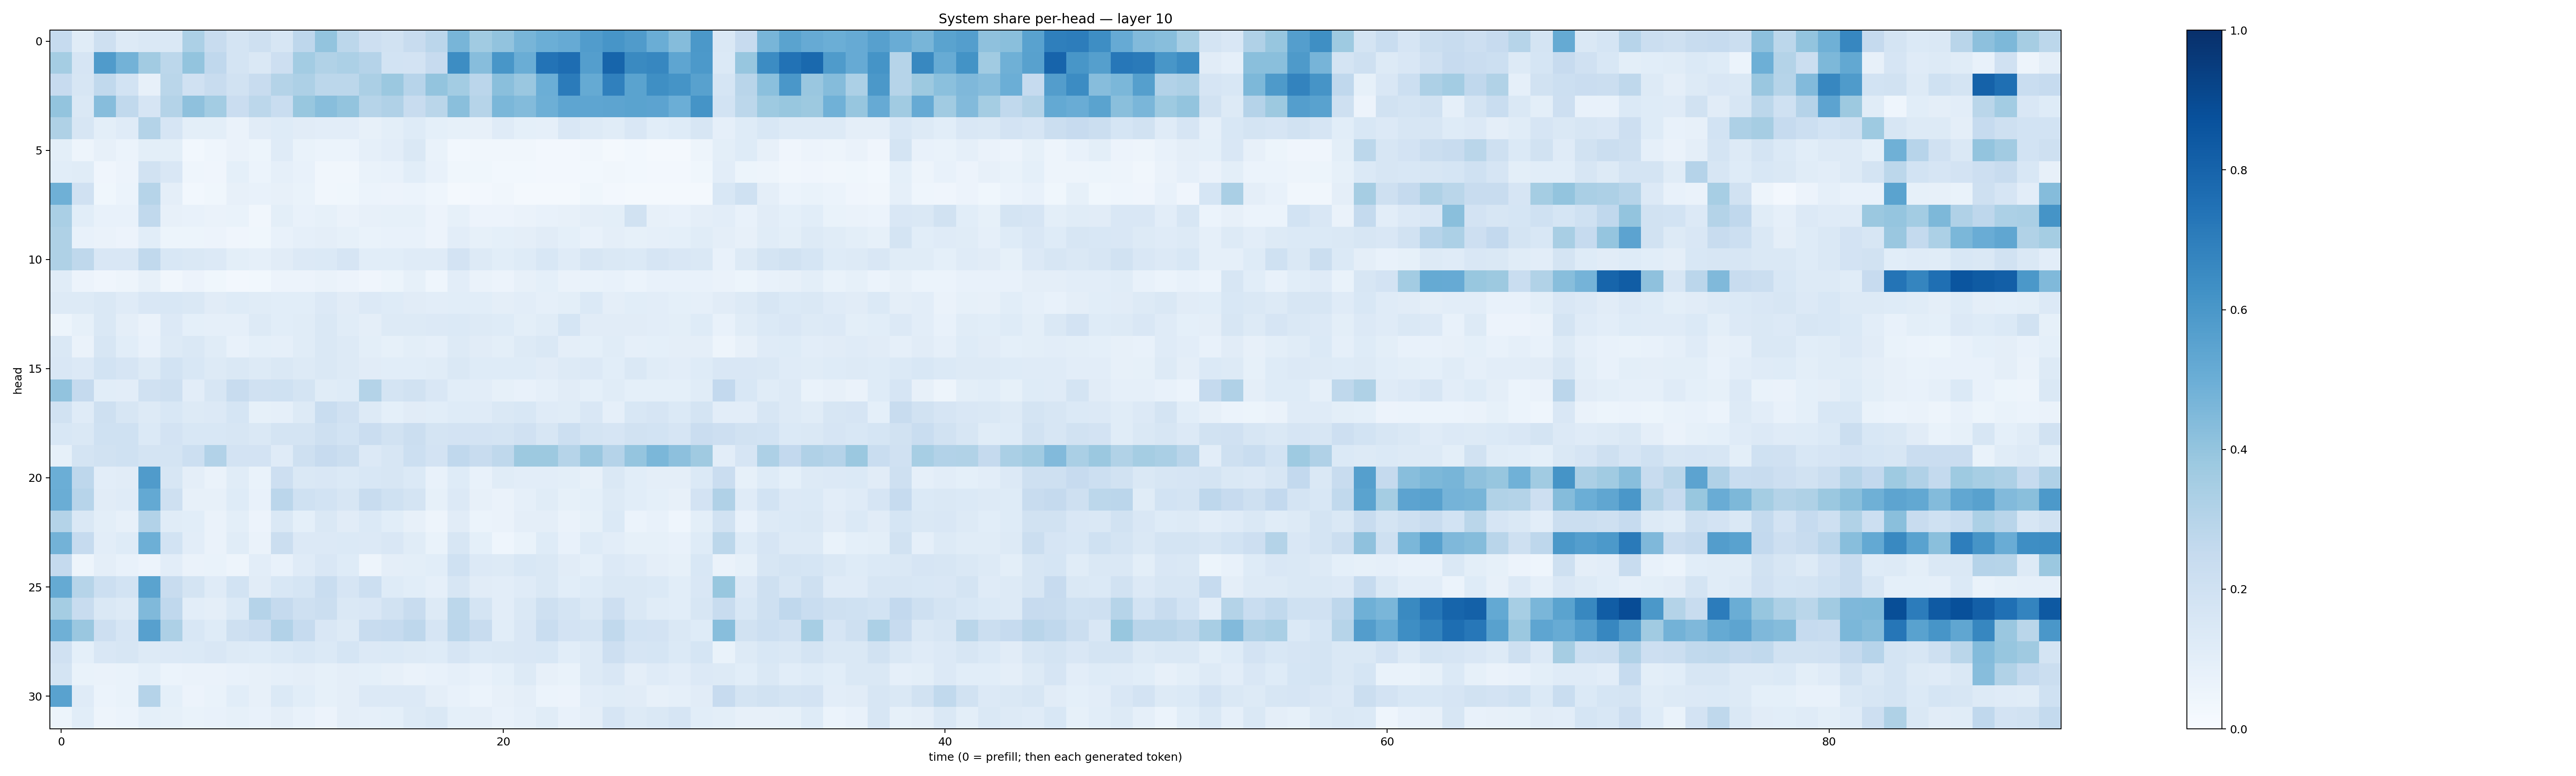

Source data for this figure (header and first rows):
0.24920787, 0.11611634, 0.20495605, 0.12840223, 0.14413518, 0.14529577, 0.32886288, 0.23630562, 0.17216872, 0.2106223, 0.15731148, 0.2735332, 0.4007406, 0.27801004, 0.21270514, 0.19370437, 0.23718305, 0.28162697, 0.46582383, 0.36546814, 0.40534562, 0.4685161, 0.4964623, 0.51318604
0.3553, 0.1657, 0.581, 0.4773, 0.3629, 0.2788, 0.3985, 0.268, 0.1787, 0.1464, 0.2131, 0.3559, 0.3132, 0.3305, 0.3033, 0.187, 0.1826, 0.2444, 0.6433, 0.4323, 0.6017, 0.5019, 0.7401, 0.764
0.2422, 0.1614, 0.2632, 0.184, 0.0818, 0.2875, 0.1989, 0.2344, 0.1901, 0.2394, 0.3072, 0.3259, 0.2776, 0.2774, 0.3352, 0.3797, 0.2962, 0.4016, 0.3569, 0.2818, 0.4254, 0.3854, 0.4983, 0.7093
0.3998, 0.1451, 0.4297, 0.2649, 0.1659, 0.3048, 0.4112, 0.3581, 0.2303, 0.2807, 0.2309, 0.3899, 0.4277, 0.4012, 0.2989, 0.3199, 0.235, 0.2863, 0.4249, 0.298, 0.4588, 0.4411, 0.4933, 0.5383
0.3205, 0.1623, 0.1002, 0.1179, 0.3071, 0.1673, 0.1015, 0.1001, 0.06336, 0.112, 0.1213, 0.1131, 0.1037, 0.1039, 0.07949, 0.09995, 0.1246, 0.09177, 0.08478, 0.08097, 0.118, 0.09228, 0.08889, 0.1522
0.1011, 0.0496, 0.08098, 0.06173, 0.09869, 0.0993, 0.02997, 0.04567, 0.06287, 0.05302, 0.1206, 0.06849, 0.06013, 0.05919, 0.08663, 0.1046, 0.145, 0.06779, 0.02822, 0.03413, 0.03365, 0.03175, 0.02427, 0.02509
0.1082, 0.1147, 0.04002, 0.05818, 0.1904, 0.1509, 0.04356, 0.04034, 0.09279, 0.0619, 0.08703, 0.07089, 0.0343, 0.03489, 0.06687, 0.07315, 0.109, 0.07326, 0.03901, 0.03604, 0.03015, 0.02958, 0.02656, 0.02706
0.4888, 0.1973, 0.0367, 0.06004, 0.2992, 0.09671, 0.02865, 0.03602, 0.07915, 0.07589, 0.08163, 0.06853, 0.03146, 0.0381, 0.05904, 0.05483, 0.06238, 0.04685, 0.02056, 0.02628, 0.03388, 0.02338, 0.02181, 0.02288
0.3378, 0.1083, 0.07202, 0.07508, 0.2627, 0.07898, 0.0727, 0.0632, 0.06769, 0.0347, 0.1003, 0.07668, 0.08394, 0.063, 0.07887, 0.08223, 0.08505, 0.05585, 0.08523, 0.05799, 0.05735, 0.06517, 0.07679, 0.08193
0.3222, 0.07613, 0.06334, 0.05587, 0.1091, 0.051, 0.05415, 0.05785, 0.04139, 0.03745, 0.07506, 0.08662, 0.09726, 0.08339, 0.06853, 0.07387, 0.07177, 0.05708, 0.1055, 0.08259, 0.09076, 0.09707, 0.1106, 0.09209
0.3226, 0.2729, 0.1493, 0.1518, 0.2623, 0.155, 0.1419, 0.1343, 0.1014, 0.0871, 0.1126, 0.1358, 0.1369, 0.1648, 0.1087, 0.1069, 0.1186, 0.1188, 0.1805, 0.1316, 0.1068, 0.1223, 0.1553, 0.1199
0.1155, 0.05659, 0.04212, 0.05049, 0.0807, 0.03303, 0.05521, 0.0382, 0.02524, 0.03033, 0.05825, 0.05752, 0.06382, 0.05771, 0.04171, 0.05393, 0.08295, 0.04646, 0.1048, 0.06606, 0.05778, 0.08035, 0.09301, 0.06629
0.1265, 0.1316, 0.1453, 0.1196, 0.1496, 0.1532, 0.1453, 0.111, 0.1248, 0.1144, 0.1061, 0.1055, 0.1347, 0.1109, 0.1362, 0.1244, 0.1117, 0.1048, 0.1093, 0.1064, 0.09748, 0.1028, 0.08825, 0.1008
0.0536, 0.08366, 0.1479, 0.09463, 0.06571, 0.1352, 0.09286, 0.08957, 0.08848, 0.1318, 0.1069, 0.1163, 0.1448, 0.1142, 0.09399, 0.1314, 0.1272, 0.1354, 0.1383, 0.1263, 0.1221, 0.1002, 0.115, 0.1686
0.1431, 0.06253, 0.1579, 0.1091, 0.07348, 0.1284, 0.1451, 0.1135, 0.07566, 0.0908, 0.08926, 0.1167, 0.1435, 0.1253, 0.09941, 0.08471, 0.09768, 0.08846, 0.1269, 0.1101, 0.09784, 0.128, 0.1469, 0.09753
0.1505, 0.1354, 0.1851, 0.1667, 0.1318, 0.1842, 0.1555, 0.1294, 0.143, 0.1269, 0.144, 0.1322, 0.1416, 0.1256, 0.1108, 0.1061, 0.1093, 0.1139, 0.1473, 0.1245, 0.1213, 0.1243, 0.1131, 0.1261
0.4034, 0.2521, 0.1083, 0.1016, 0.1959, 0.2103, 0.1028, 0.157, 0.237, 0.1954, 0.1997, 0.1794, 0.1139, 0.1243, 0.3049, 0.1739, 0.1885, 0.1504, 0.1056, 0.1018, 0.08539, 0.07088, 0.08841, 0.1118
0.1922, 0.1181, 0.2058, 0.1593, 0.1296, 0.1539, 0.1304, 0.1347, 0.1681, 0.08203, 0.08786, 0.1251, 0.2325, 0.1965, 0.1272, 0.08987, 0.1128, 0.109, 0.122, 0.1199, 0.1477, 0.1541, 0.1191, 0.1163
0.1555, 0.1423, 0.1996, 0.2015, 0.1401, 0.1821, 0.1526, 0.1532, 0.1637, 0.1428, 0.1729, 0.172, 0.2051, 0.1855, 0.2284, 0.1944, 0.225, 0.1796, 0.1835, 0.1824, 0.1756, 0.1971, 0.1638, 0.2162
0.08512, 0.176, 0.1881, 0.2004, 0.1724, 0.1726, 0.2162, 0.3092, 0.1816, 0.18, 0.1206, 0.205, 0.2432, 0.2245, 0.135, 0.1606, 0.2181, 0.1814, 0.2695, 0.2398, 0.27, 0.3771, 0.3772, 0.2982
0.499, 0.2751, 0.1025, 0.1117, 0.5808, 0.1625, 0.09672, 0.06555, 0.1144, 0.06888, 0.2148, 0.1439, 0.1515, 0.137, 0.1536, 0.1626, 0.1396, 0.07419, 0.1228, 0.07741, 0.1153, 0.1043, 0.1045, 0.1009
0.5013, 0.2963, 0.1128, 0.1185, 0.5214, 0.2036, 0.08096, 0.07998, 0.1213, 0.07512, 0.2835, 0.2014, 0.1863, 0.1586, 0.2349, 0.1993, 0.1728, 0.08211, 0.1339, 0.07895, 0.0652, 0.08907, 0.1151, 0.0847
0.3077, 0.1422, 0.09891, 0.07954, 0.309, 0.115, 0.1091, 0.0627, 0.1012, 0.05853, 0.147, 0.09138, 0.1424, 0.1109, 0.1401, 0.1083, 0.07912, 0.04812, 0.1097, 0.05962, 0.06452, 0.09679, 0.09655, 0.06607
0.4769, 0.2491, 0.1046, 0.1243, 0.4946, 0.1864, 0.105, 0.06384, 0.1159, 0.06396, 0.2193, 0.1358, 0.1347, 0.14, 0.1346, 0.1518, 0.1164, 0.06745, 0.1569, 0.09051, 0.04473, 0.06884, 0.1232, 0.07519
0.2512, 0.04832, 0.09463, 0.07696, 0.05664, 0.1023, 0.06608, 0.06751, 0.05047, 0.1025, 0.07487, 0.1197, 0.1511, 0.1227, 0.04933, 0.09452, 0.1013, 0.1082, 0.2006, 0.1359, 0.1277, 0.1527, 0.1449, 0.111
0.5195, 0.2976, 0.2154, 0.1865, 0.5505, 0.2393, 0.1792, 0.1197, 0.185, 0.1104, 0.1558, 0.1718, 0.2313, 0.1646, 0.2177, 0.1226, 0.1063, 0.08771, 0.1608, 0.1107, 0.1035, 0.1188, 0.1459, 0.1066
0.3531, 0.2375, 0.1414, 0.1289, 0.4473, 0.2669, 0.1031, 0.0946, 0.1398, 0.3035, 0.2516, 0.2106, 0.2245, 0.1445, 0.15, 0.1888, 0.2407, 0.1308, 0.2773, 0.174, 0.104, 0.146, 0.2062, 0.1739
0.4916, 0.3848, 0.2115, 0.1659, 0.5608, 0.3258, 0.1541, 0.1219, 0.2031, 0.2291, 0.3103, 0.2491, 0.1509, 0.1287, 0.2402, 0.2497, 0.2766, 0.1675, 0.284, 0.2366, 0.1086, 0.1496, 0.2334, 0.1817
0.1982, 0.09187, 0.1504, 0.1626, 0.1255, 0.1362, 0.1376, 0.1511, 0.13, 0.1223, 0.1405, 0.1553, 0.138, 0.1717, 0.1333, 0.1381, 0.1283, 0.1249, 0.1659, 0.1391, 0.148, 0.151, 0.1562, 0.1091
0.1749, 0.06934, 0.06505, 0.06992, 0.09026, 0.0618, 0.06432, 0.06602, 0.07657, 0.08203, 0.08671, 0.0939, 0.08358, 0.09648, 0.09298, 0.07918, 0.063, 0.07446, 0.08749, 0.07312, 0.09089, 0.1274, 0.08029, 0.07014
0.5517, 0.121, 0.06221, 0.06927, 0.3041, 0.09141, 0.05481, 0.06745, 0.1069, 0.07921, 0.1372, 0.1055, 0.08547, 0.09415, 0.1348, 0.1349, 0.1339, 0.09748, 0.07134, 0.06005, 0.08174, 0.0942, 0.06216, 0.05511
0.05111, 0.1083, 0.04935, 0.06156, 0.09364, 0.08291, 0.068, 0.07695, 0.08386, 0.07693, 0.09673, 0.07202, 0.0582, 0.09707, 0.0882, 0.0926, 0.1269, 0.1408, 0.09143, 0.09577, 0.07568, 0.08611, 0.1159, 0.07136
